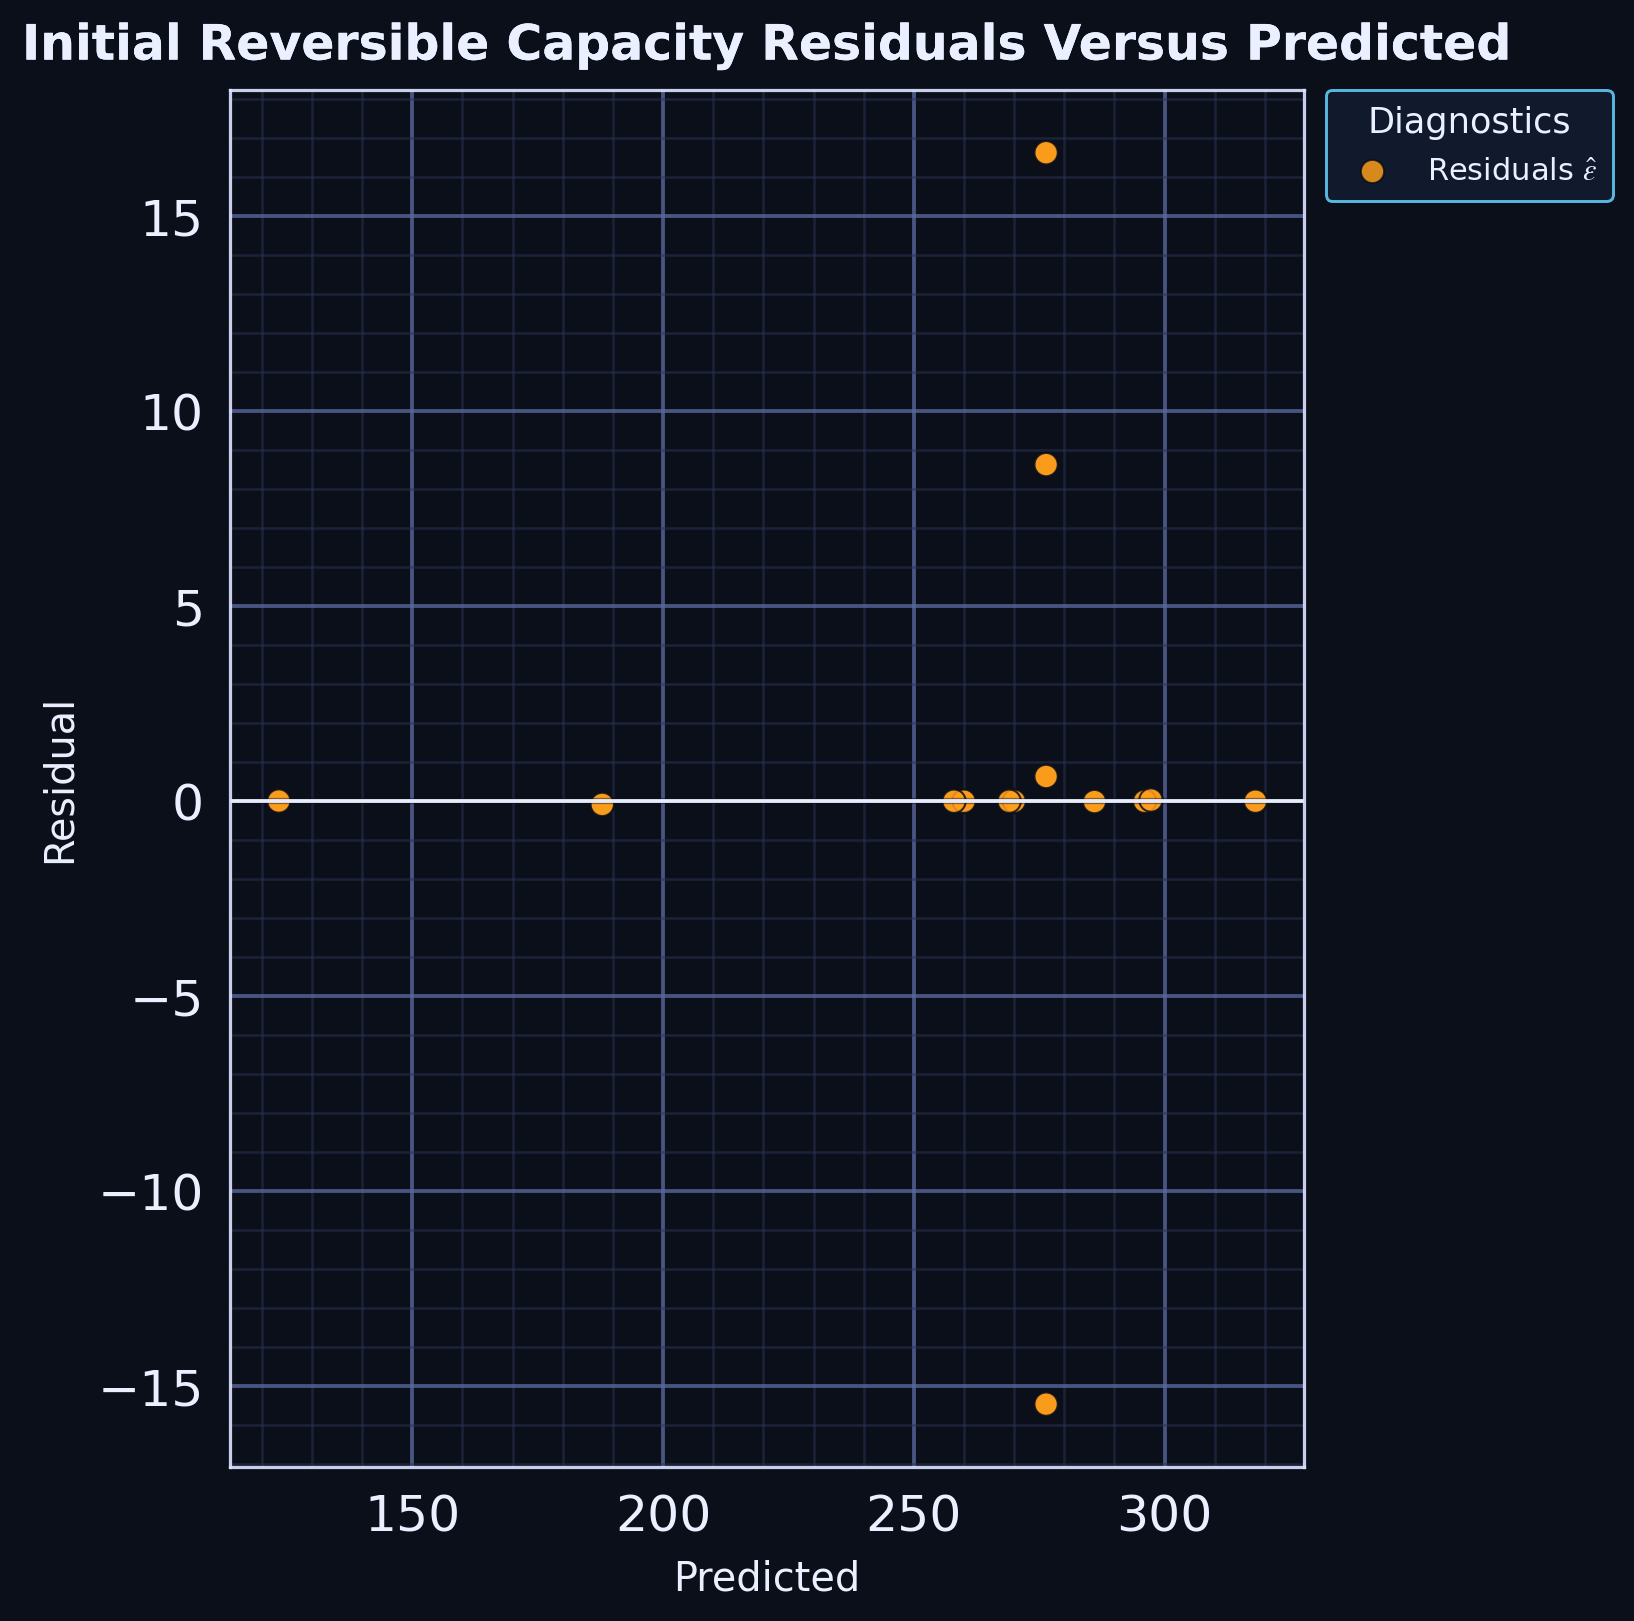

The table this chart was drawn from, first rows:
series, predicted, residual
point, 276.4, 8.635
point, 270, -3.7580214211629936e-06
point, 260, -3.772992045014689e-06
point, 276.4, 0.6346
point, 286, -0.009362
point, 296, 5.130796694174933e-06
point, 269, -1.0173739042329544e-06
point, 276.4, 16.63
point, 187.9, -0.08228
point, 123.4, 0.005022
point, 297.3, 0.03036
point, 258, 5.115456872317736e-06
point, 276.4, -15.47
point, 318.1, 5.61888475658634e-05
